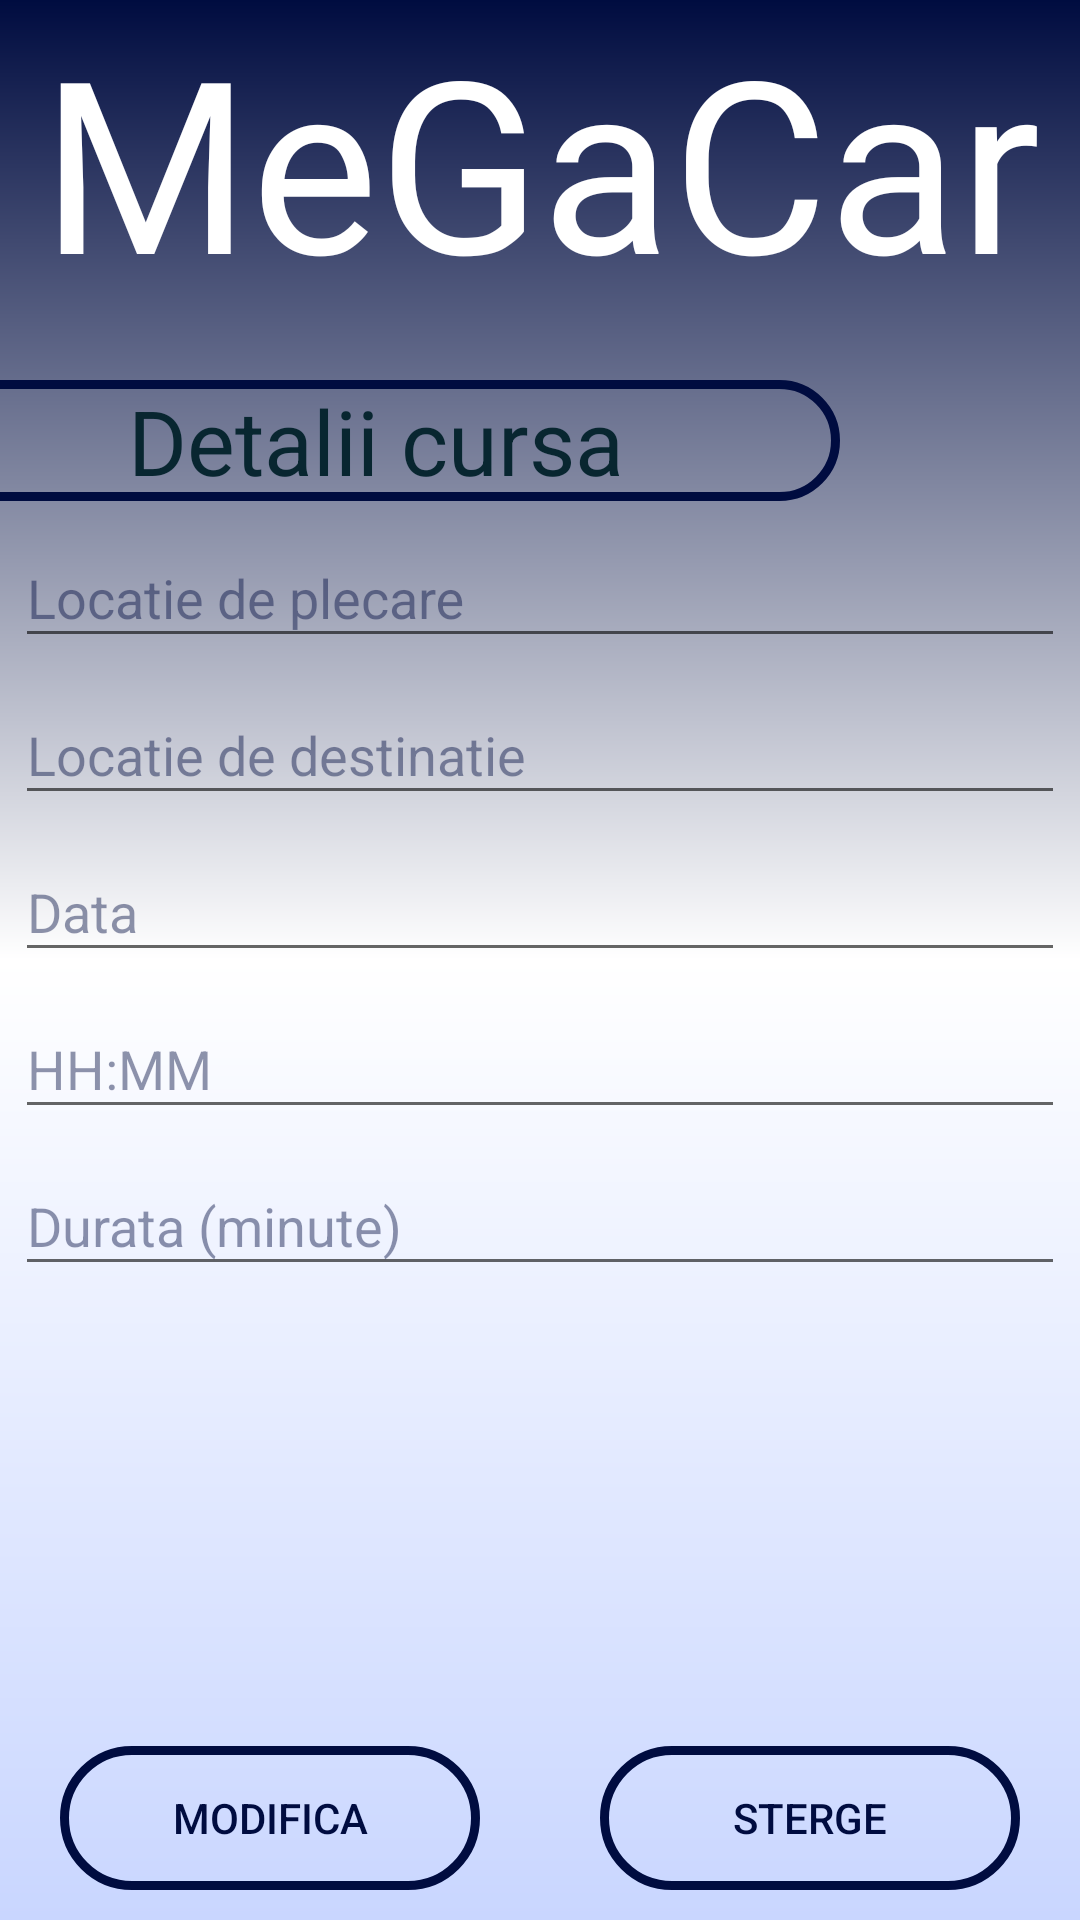

Android layout source for this screen:
<!-- AndroidManifest.xml: application theme temaPersonalizata -->
<!-- res/layout/activity_editare_stergere_cursa.xml -->
<?xml version="1.0" encoding="utf-8"?>
<androidx.constraintlayout.widget.ConstraintLayout xmlns:android="http://schemas.android.com/apk/res/android"
    xmlns:app="http://schemas.android.com/apk/res-auto"
    xmlns:tools="http://schemas.android.com/tools"
    android:layout_width="match_parent"
    android:layout_height="match_parent"
    tools:context=".EditareStergereCursaActivity"
    android:id="@+id/activitate_editareStergereCursa">

    <TextView
        android:id="@+id/logo_name"
        android:layout_width="wrap_content"
        android:layout_height="wrap_content"
        android:fontFamily="@font/jffont"
        android:text="@string/text_megacar"
        android:textColor="@color/colorWhite"
        android:textSize="80dp"
        app:layout_constraintEnd_toEndOf="parent"
        app:layout_constraintStart_toStartOf="parent"
        app:layout_constraintTop_toTopOf="parent"/>

    <TextView
        android:id="@+id/tv_editare_stergere_cursa"
        android:layout_width="match_parent"
        android:layout_height="wrap_content"
        android:text="@string/text_detalii_cursa"
        android:gravity="center"
        android:textColor="@color/colorContrastDarkBlue"
        android:layout_marginTop="20dp"
        android:layout_marginStart="-30dp"
        android:layout_marginEnd="80dp"
        android:textSize="30dp"
        android:background="@drawable/btn_back"

        app:layout_constraintEnd_toEndOf="parent"
        app:layout_constraintStart_toStartOf="parent"
        app:layout_constraintTop_toBottomOf="@+id/logo_name"
        android:layout_marginLeft="-30dp"
        android:layout_marginRight="80dp" />

    <com.google.android.material.textfield.TextInputLayout
        android:id="@+id/textInputLayout"
        android:layout_width="match_parent"
        android:layout_height="wrap_content"
        android:layout_marginStart="5dp"
        android:layout_marginEnd="5dp"
        app:layout_constraintEnd_toEndOf="parent"
        app:layout_constraintStart_toStartOf="parent"
        app:layout_constraintTop_toBottomOf="@+id/tv_editare_stergere_cursa">

        <com.google.android.material.textfield.TextInputEditText
            android:id="@+id/tiet_editare_stergere_cursa_plecare"
            android:layout_width="match_parent"
            android:layout_height="wrap_content"
            android:hint="@string/text_locatie_de_plecare" />
    </com.google.android.material.textfield.TextInputLayout>

    <com.google.android.material.textfield.TextInputLayout
        android:id="@+id/textInputLayout2"
        android:layout_width="match_parent"
        android:layout_height="wrap_content"
        android:layout_marginStart="5dp"
        android:layout_marginEnd="5dp"
        app:layout_constraintEnd_toEndOf="parent"
        app:layout_constraintStart_toStartOf="parent"
        app:layout_constraintTop_toBottomOf="@+id/textInputLayout">

        <com.google.android.material.textfield.TextInputEditText
            android:id="@+id/tiet_editare_stergere_cursa_destinatie"
            android:layout_width="match_parent"
            android:layout_height="wrap_content"
            android:hint="@string/text_locatie_de_destinatie"
            />
    </com.google.android.material.textfield.TextInputLayout>

    <com.google.android.material.textfield.TextInputLayout
        android:id="@+id/til_editare_stergere_cursa_data"
        android:layout_width="match_parent"
        android:layout_height="wrap_content"
        android:layout_marginStart="5dp"
        android:layout_marginEnd="5dp"
        app:layout_constraintEnd_toEndOf="parent"
        app:layout_constraintStart_toStartOf="parent"
        app:layout_constraintTop_toBottomOf="@+id/textInputLayout2">

        <com.google.android.material.textfield.TextInputEditText
            android:id="@+id/tiet_editare_stergere_cursa_data"
            android:layout_width="match_parent"
            android:layout_height="wrap_content"
            android:hint="@string/text_data"/>
    </com.google.android.material.textfield.TextInputLayout>

    <com.google.android.material.textfield.TextInputLayout
        android:id="@+id/til_editare_stergere_cursa_ora"
        android:layout_width="match_parent"
        android:layout_height="wrap_content"
        android:layout_marginStart="5dp"
        android:layout_marginEnd="5dp"
        app:layout_constraintEnd_toEndOf="parent"
        app:layout_constraintStart_toStartOf="parent"
        app:layout_constraintTop_toBottomOf="@+id/til_editare_stergere_cursa_data">

        <com.google.android.material.textfield.TextInputEditText
            android:id="@+id/tiet_editare_stergere_cursa_ora"
            android:layout_width="match_parent"
            android:layout_height="wrap_content"
            android:hint="@string/text_hh_mm"/>
    </com.google.android.material.textfield.TextInputLayout>

    <com.google.android.material.textfield.TextInputLayout
        android:id="@+id/textInputLayout4"
        android:layout_width="match_parent"
        android:layout_height="wrap_content"
        android:layout_marginStart="5dp"
        android:layout_marginEnd="5dp"
        app:layout_constraintEnd_toEndOf="parent"
        app:layout_constraintStart_toStartOf="parent"
        app:layout_constraintTop_toBottomOf="@+id/til_editare_stergere_cursa_ora">

        <com.google.android.material.textfield.TextInputEditText
            android:id="@+id/tiet_editare_stergere_cursa_durata"
            android:layout_width="match_parent"
            android:layout_height="wrap_content"
            android:hint="@string/text_durata_minute"
            android:inputType="number"/>
    </com.google.android.material.textfield.TextInputLayout>

    <Button
        android:id="@+id/btn_editare_cursa"
        android:layout_width="0dp"
        android:layout_height="wrap_content"
        android:layout_marginStart="20dp"
        android:layout_marginTop="10dp"
        android:layout_marginEnd="20dp"
        android:layout_marginBottom="10dp"
        android:background="@drawable/btn_back"
        android:clickable="true"
        android:text="@string/text_modifica"
        android:textColor="@color/colorDarkBlue"
        app:layout_constraintEnd_toStartOf="@id/btn_stergere_cursa"
        app:layout_constraintStart_toStartOf="parent"
        app:layout_constraintBottom_toBottomOf="parent" />

    <Button
        android:id="@+id/btn_stergere_cursa"
        android:layout_width="0dp"
        android:layout_height="wrap_content"
        android:layout_marginStart="20dp"
        android:layout_marginTop="10dp"
        android:layout_marginEnd="20dp"
        android:layout_marginBottom="10dp"
        android:background="@drawable/btn_back"
        android:clickable="true"
        android:text="@string/text_sterge"
        android:textColor="@color/colorDarkBlue"
        app:layout_constraintEnd_toEndOf="parent"
        app:layout_constraintStart_toEndOf="@id/btn_editare_cursa"
        app:layout_constraintBottom_toBottomOf="parent"/>

</androidx.constraintlayout.widget.ConstraintLayout>
<!-- resources referenced by this layout -->
<resources>
  <color name="colorContrastDarkBlue">#082630</color>
  <color name="colorDarkBlue">#000C40</color>
  <color name="colorWhite">#FFFFFF</color>
  <!-- drawable btn_back (drawable) -->
  <?xml version="1.0" encoding="utf-8"?>
  <shape xmlns:android="http://schemas.android.com/apk/res/android">
      <stroke
          android:width="3dp"
          android:color="@color/colorDarkBlue"/>
      <corners
          android:radius="100dp"
          />
  </shape>
  <string name="text_data">Data</string>
  <string name="text_detalii_cursa">Detalii cursa</string>
  <string name="text_durata_minute">Durata (minute)</string>
  <string name="text_hh_mm">HH:MM</string>
  <string name="text_locatie_de_destinatie">Locatie de destinatie</string>
  <string name="text_locatie_de_plecare">Locatie de plecare</string>
  <string name="text_megacar">MeGaCar</string>
  <string name="text_modifica">Modifica</string>
  <string name="text_sterge">Sterge</string>
  <style name="temaPersonalizata" parent="Theme.AppCompat.Light.NoActionBar">
          
          <item name="colorPrimary">#000000</item>
          <item name="colorPrimaryDark">#000C40</item>
          <item name="colorAccent">#0066FF</item>
          <item name="android:windowActivityTransitions">true</item>
          <item name="android:windowEnterTransition">@android:transition/slide_right</item>
          <item name="android:windowExitTransition">@android:transition/slide_left</item>
          <item name="android:windowBackground">@drawable/back</item>
          <item name="android:colorBackgroundCacheHint">#3386EC</item>
  
          <item name="android:textColorHint">#70000C40</item>
      </style>
  <!-- drawable back (drawable) -->
  <?xml version="1.0" encoding="utf-8"?>
  <shape xmlns:android="http://schemas.android.com/apk/res/android">
      <gradient
          android:angle="90"
          android:centerX="50%"
          android:centerColor="@color/colorWhite"
          android:startColor="@color/colorLightBlue"
          android:endColor="@color/colorDarkBlue"
  
          android:type="linear"
          />
  </shape>
  <color name="colorLightBlue">#C9D6FF</color>
</resources>
